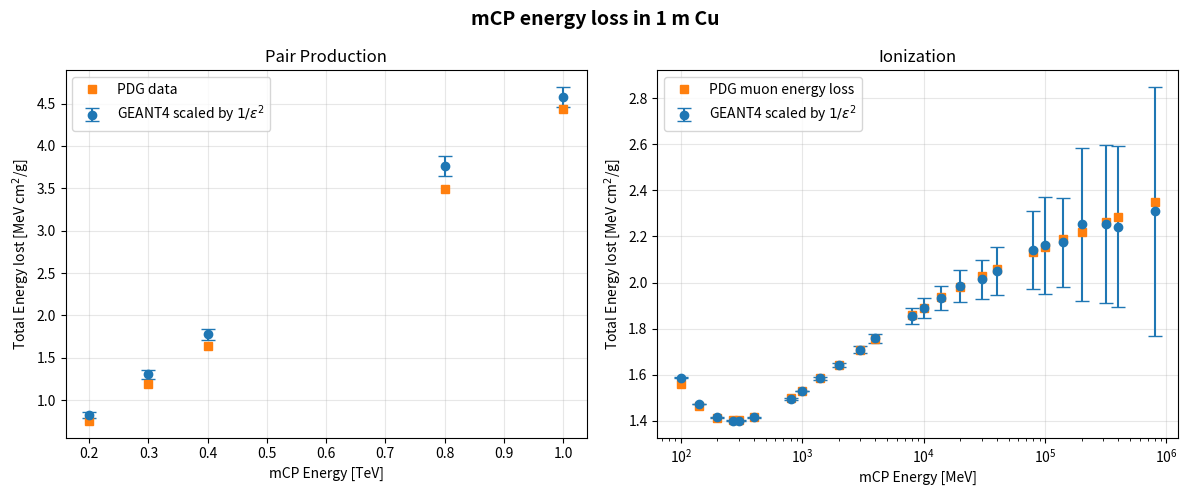

This figure's Python source:
import matplotlib.pyplot as plt

# Original data [Pair production]
x = [0.2, 0.3, 0.4, 0.8, 1.0]
y = [0.824776786, 1.303571429, 1.777901786, 3.763392857, 4.579241071]
yerr = [0.032477679, 0.048303571, 0.063415179, 0.11953125, 0.115848214]
y_pdg = [0.755, 1.189, 1.64, 3.49, 4.438]

# Ionization data
energy = [100,140,200,267,300,400,800,1000,1400,2000,3000,4000,
          8000,10000,14000,20000,30000,40000,80000,100000,
          140000,200000,317000,400000,800000]

deposition = [
    1.588169643,1.473214286,1.415178571,1.401785714,1.401785714,
    1.416294643,1.496651786,1.529017857,1.584821429,1.642857143,
    1.708705357,1.758928571,1.854910714,1.889508929,1.933035714,
    1.984375,2.013392857,2.050223214,2.141741071,2.161830357,
    2.174107143,2.253348214,2.253348214,2.2421875,2.309151786
]

error = [
    0.0011181,0.0011359,0.0011646,0.001984,0.001984,
    0.002652,0.00466,0.0005618,0.00766,0.01041,
    0.01481,0.0195,0.03301,0.04165,0.05369,
    0.06894,0.08329,0.1023,0.1682,0.2113,
    0.1947,0.3321,0.344,0.35,0.5389
]

pdg = [
    1.561,1.464,1.414,1.403,1.404,1.419,1.499,1.532,1.585,1.643,
    1.709,1.755,1.86,1.891,1.936,1.981,2.029,2.061,2.133,2.155,
    2.187,2.221,2.264,2.285,2.351
]

# --- Subplots ---
fig, (ax1, ax2) = plt.subplots(1, 2, figsize=(12, 5))

# --- Left: Pair Production ---
ax1.errorbar(x, y, yerr=yerr, fmt='o', capsize=5, label=r'GEANT4 scaled by $1/\epsilon^2$')
ax1.plot(x, y_pdg, 's', label='PDG data')
ax1.set_xlabel('mCP Energy [TeV]')
ax1.set_ylabel(r'Total Energy lost [MeV cm$^2$/g]')
ax1.set_title('Pair Production')
ax1.legend()
ax1.grid(True, alpha=0.3)

# --- Right: Ionization ---
ax2.errorbar(energy, deposition, yerr=error, fmt='o', capsize=5, label=r'GEANT4 scaled by $1/\epsilon^2$')
ax2.plot(energy, pdg, 's', label='PDG muon energy loss')
ax2.set_xscale('log')
ax2.set_xlabel('mCP Energy [MeV]')
ax2.set_ylabel(r'Total Energy lost [MeV cm$^2$/g]')
ax2.set_title('Ionization')
ax2.legend()
ax2.grid(True, alpha=0.3)

fig.suptitle('mCP energy loss in 1 m Cu', fontsize=14, fontweight='bold')
plt.savefig("mCP.png", dpi=300, bbox_inches='tight')
plt.tight_layout()
plt.show()
